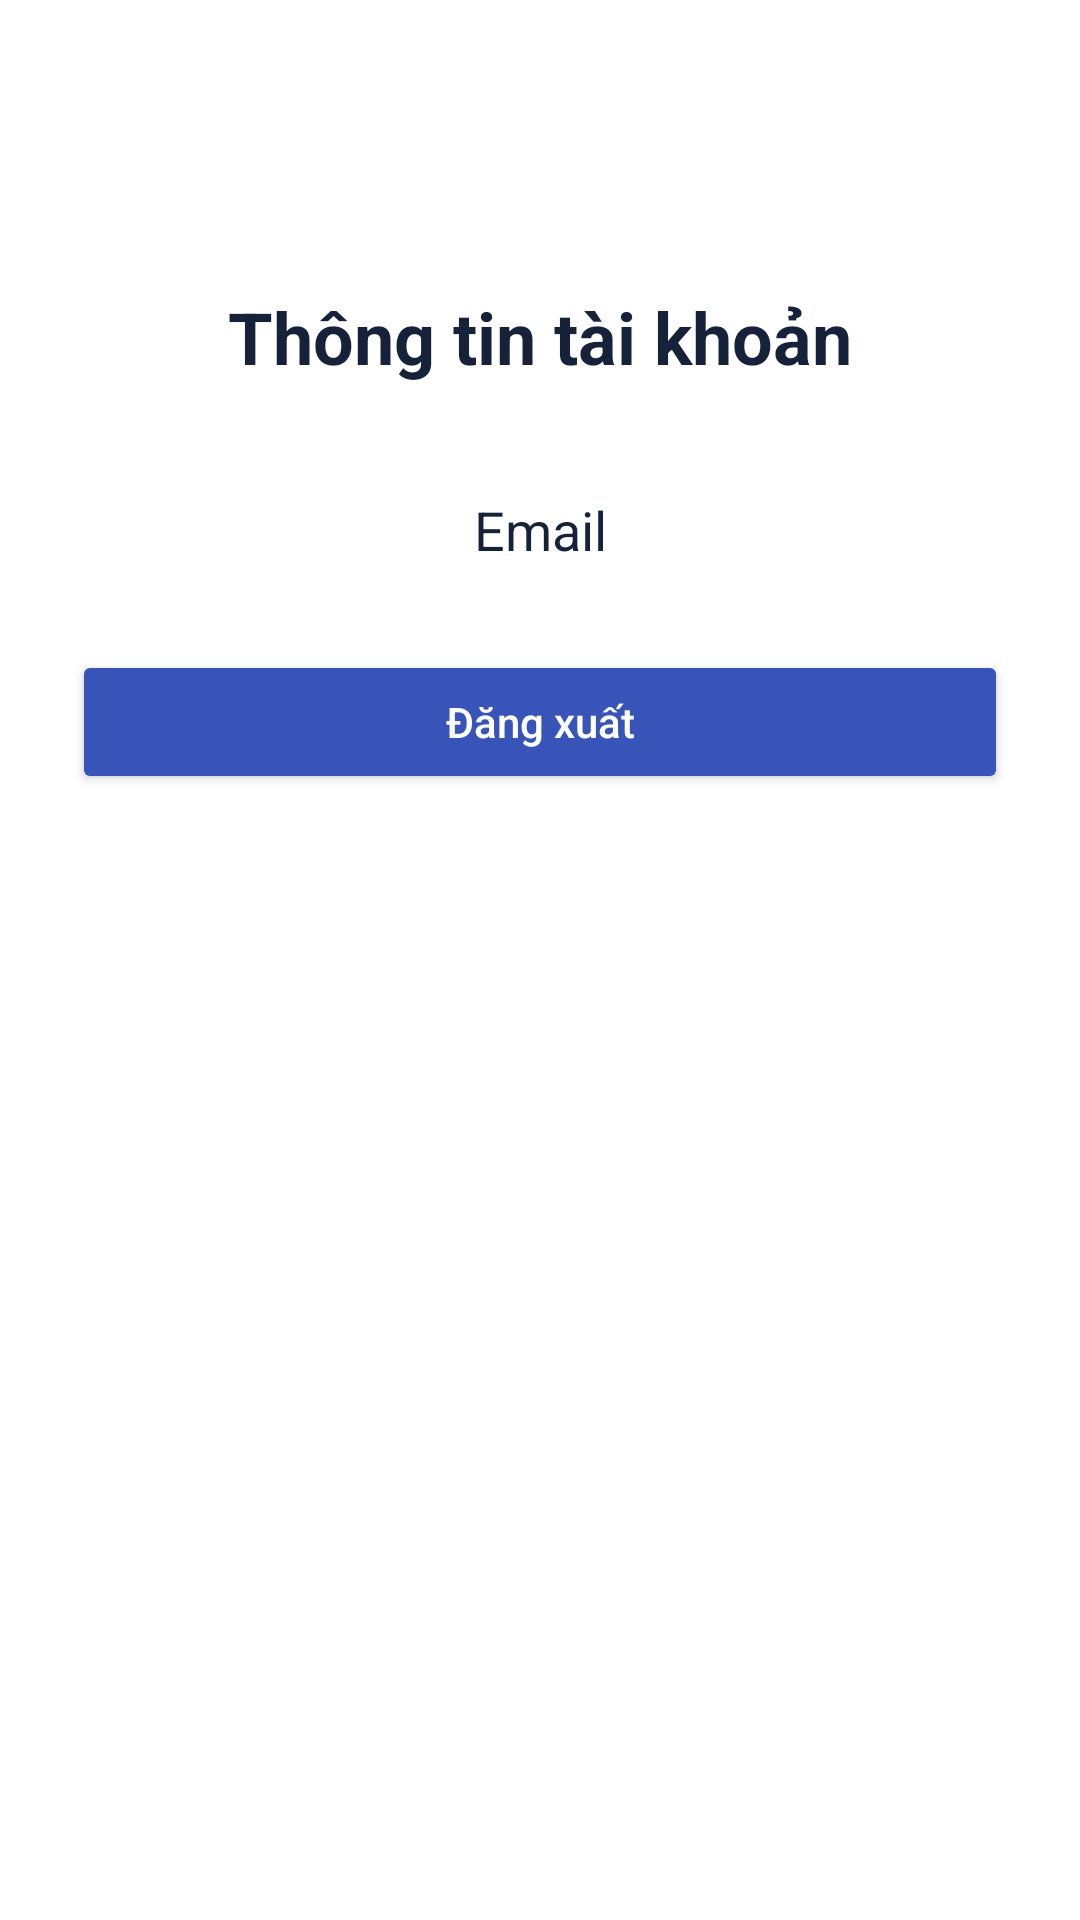

Here is an Android app screen rendered from its layout file. Give the layout XML and the strings, colors and styles it references.
<!-- AndroidManifest.xml: application theme Theme.KiemTraMobile -->
<!-- res/layout/activity_profile.xml -->
<?xml version="1.0" encoding="utf-8"?>
<androidx.constraintlayout.widget.ConstraintLayout
    xmlns:android="http://schemas.android.com/apk/res/android"
    xmlns:app="http://schemas.android.com/apk/res-auto"
    android:layout_width="match_parent"
    android:layout_height="match_parent"
    android:padding="24dp"
    android:background="@color/color_background">

    <TextView
        android:id="@+id/txtProfileTitle"
        android:layout_width="0dp"
        android:layout_height="wrap_content"
        android:layout_marginTop="72dp"
        android:gravity="center"
        android:text="Thông tin tài khoản"
        android:textColor="@color/color_text"
        android:textSize="24sp"
        android:textStyle="bold"
        app:layout_constraintTop_toTopOf="parent"
        app:layout_constraintStart_toStartOf="parent"
        app:layout_constraintEnd_toEndOf="parent" />

    <TextView
        android:id="@+id/txtEmail"
        android:layout_width="0dp"
        android:layout_height="wrap_content"
        android:layout_marginTop="36dp"
        android:gravity="center"
        android:text="Email"
        android:textColor="@color/color_text"
        android:textSize="18sp"
        app:layout_constraintTop_toBottomOf="@id/txtProfileTitle"
        app:layout_constraintStart_toStartOf="parent"
        app:layout_constraintEnd_toEndOf="parent" />

    <Button
        android:id="@+id/btnLogout"
        android:layout_width="0dp"
        android:layout_height="wrap_content"
        android:layout_marginTop="28dp"
        android:backgroundTint="@color/color_primary"
        android:text="Đăng xuất"
        android:textAllCaps="false"
        android:textColor="#FFFFFF"
        app:layout_constraintTop_toBottomOf="@id/txtEmail"
        app:layout_constraintStart_toStartOf="parent"
        app:layout_constraintEnd_toEndOf="parent" />

    <ListView
        android:id="@+id/listSubjects"
        android:layout_width="0dp"
        android:layout_height="0dp"
        android:layout_marginTop="24dp"
        android:dividerHeight="1dp"
        app:layout_constraintTop_toBottomOf="@id/btnLogout"
        app:layout_constraintBottom_toBottomOf="parent"
        app:layout_constraintStart_toStartOf="parent"
        app:layout_constraintEnd_toEndOf="parent" />

</androidx.constraintlayout.widget.ConstraintLayout>
<!-- resources referenced by this layout -->
<resources>
  <color name="color_background">#FFFFFF</color>
  <color name="color_primary">#3854B8</color>
  <color name="color_text">#16223A</color>
  <style name="Theme.KiemTraMobile" parent="Theme.AppCompat.Light.NoActionBar">
          <item name="colorAccent">@color/color_primary</item>
          <item name="colorPrimary">@color/color_primary</item>
          <item name="android:windowLightStatusBar">true</item>
          <item name="android:statusBarColor">@color/color_background</item>
          <item name="android:windowBackground">@color/color_background</item>
      </style>
</resources>
